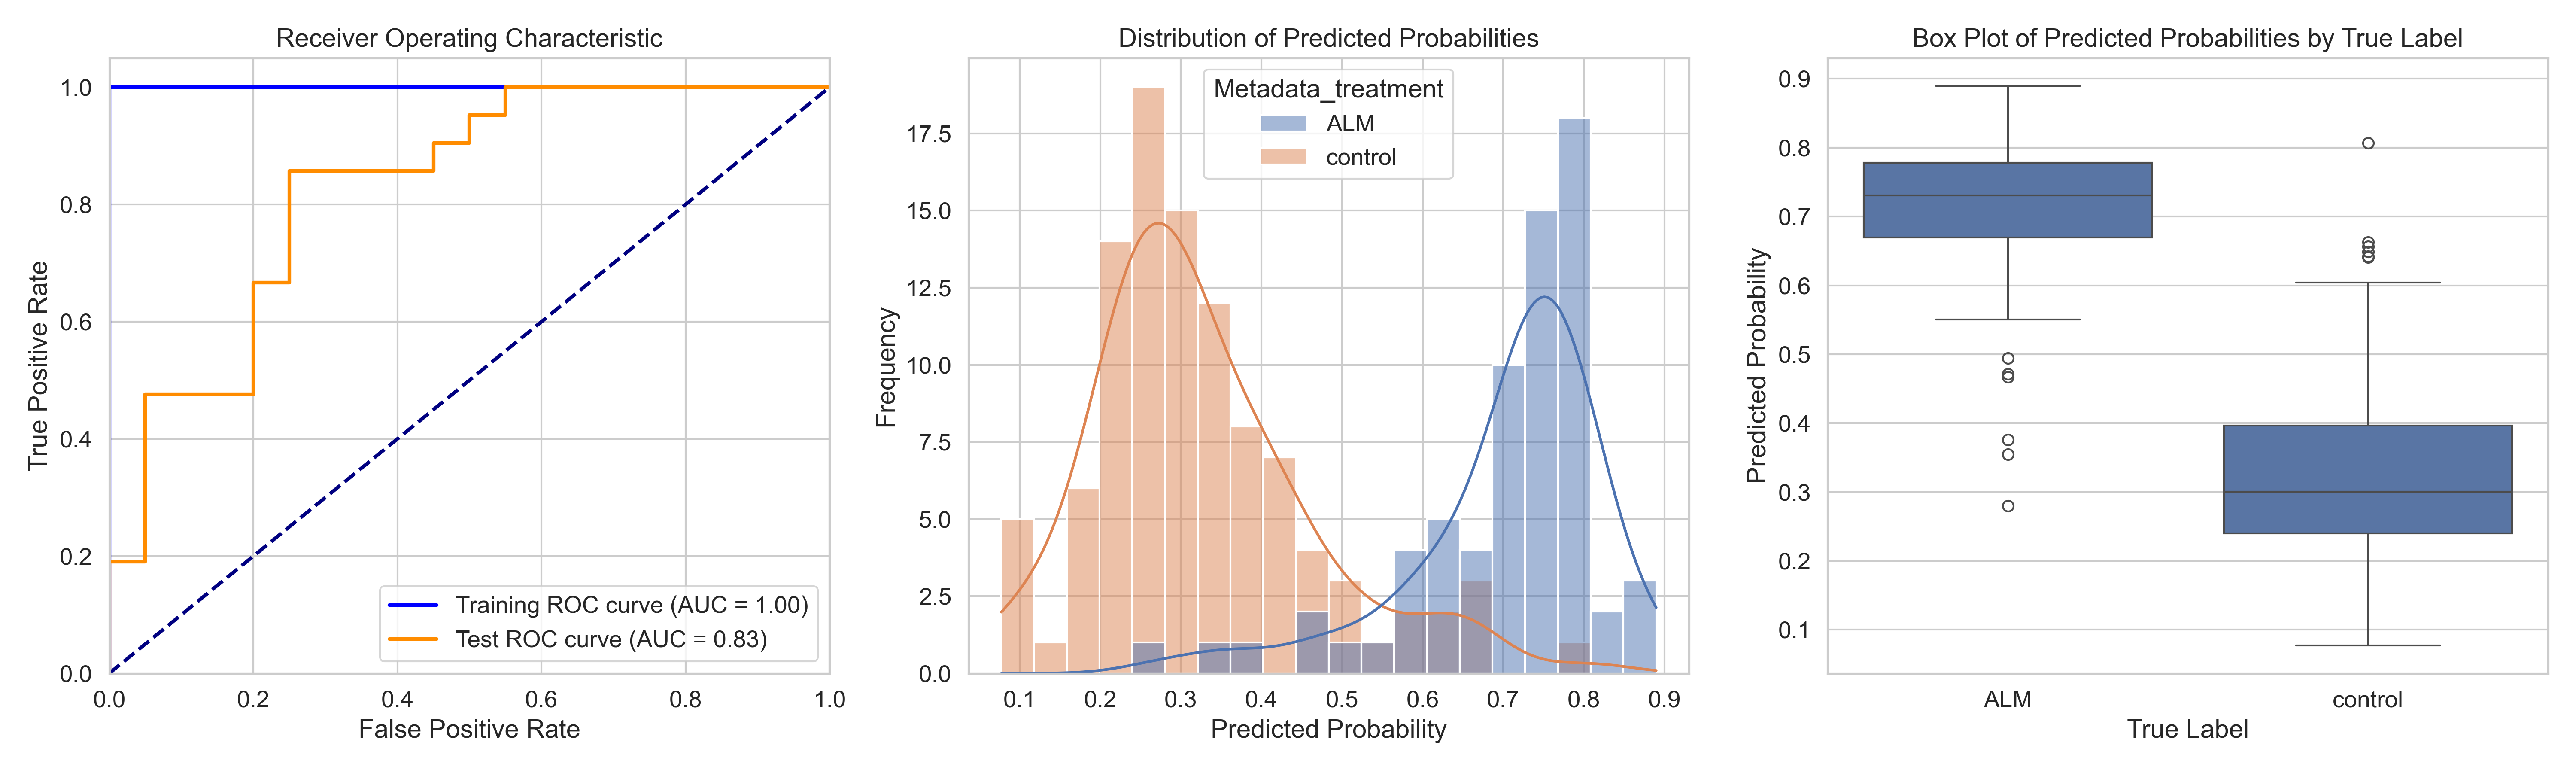

Values plotted in this chart, from the file beside it:
ObjectNumber, Metadata_site, Metadata_concentration, Metadata_hour, Metadata_treatment, Predicted_Probability, Is_Test, S
1, 0, 6, 2, ALM, 0.7982, False, 0.4733
2, 0, 6, 2, ALM, 0.6296, True, 0.3047
3, 0, 6, 2, ALM, 0.2796, True, -0.04533
1, 1, 6, 2, ALM, 0.6688, False, 0.3439
2, 1, 6, 2, ALM, 0.7497, False, 0.4248
3, 1, 6, 2, ALM, 0.6695, False, 0.3446
4, 1, 6, 2, ALM, 0.7441, False, 0.4192
1, 10, 6, 2, ALM, 0.7229, False, 0.398
2, 10, 6, 2, ALM, 0.6028, False, 0.2779
3, 10, 6, 2, ALM, 0.7567, False, 0.4318
4, 10, 6, 2, ALM, 0.7872, True, 0.4623
5, 10, 6, 2, ALM, 0.8141, False, 0.4892
6, 10, 6, 2, ALM, 0.7918, False, 0.4668
1, 11, 6, 2, ALM, 0.7047, False, 0.3797
2, 11, 6, 2, ALM, 0.7556, True, 0.4306
3, 11, 6, 2, ALM, 0.7287, False, 0.4038
4, 11, 6, 2, ALM, 0.8027, False, 0.4778
5, 11, 6, 2, ALM, 0.7166, False, 0.3916
6, 11, 6, 2, ALM, 0.4714, True, 0.1464
1, 12, 6, 2, ALM, 0.64, False, 0.315
2, 12, 6, 2, ALM, 0.4669, True, 0.142
1, 13, 6, 2, ALM, 0.8724, True, 0.5475
2, 13, 6, 2, ALM, 0.8897, True, 0.5648
3, 13, 6, 2, ALM, 0.5848, True, 0.2599
4, 13, 6, 2, ALM, 0.7863, False, 0.4614
5, 13, 6, 2, ALM, 0.7258, False, 0.4009
1, 15, 6, 2, ALM, 0.7731, False, 0.4482
2, 15, 6, 2, ALM, 0.7737, False, 0.4488
3, 15, 6, 2, ALM, 0.6717, False, 0.3467
4, 15, 6, 2, ALM, 0.3544, True, 0.02946
1, 16, 6, 2, ALM, 0.7387, False, 0.4137
1, 17, 6, 2, ALM, 0.8017, False, 0.4767
2, 17, 6, 2, ALM, 0.7756, False, 0.4507
3, 17, 6, 2, ALM, 0.7555, False, 0.4306
1, 18, 6, 2, ALM, 0.7123, False, 0.3874
2, 18, 6, 2, ALM, 0.3757, True, 0.05076
3, 18, 6, 2, ALM, 0.6729, False, 0.348
4, 18, 6, 2, ALM, 0.7895, False, 0.4646
5, 18, 6, 2, ALM, 0.7305, True, 0.4055
6, 18, 6, 2, ALM, 0.4945, True, 0.1696
1, 2, 6, 2, ALM, 0.7937, False, 0.4688
2, 2, 6, 2, ALM, 0.7311, False, 0.4062
3, 2, 6, 2, ALM, 0.7276, False, 0.4027
4, 2, 6, 2, ALM, 0.731, True, 0.4061
1, 3, 6, 2, ALM, 0.7853, False, 0.4604
2, 3, 6, 2, ALM, 0.7204, False, 0.3955
1, 4, 6, 2, ALM, 0.7452, False, 0.4203
2, 4, 6, 2, ALM, 0.5672, False, 0.2423
1, 5, 6, 2, ALM, 0.798, False, 0.4731
2, 5, 6, 2, ALM, 0.716, False, 0.391
3, 5, 6, 2, ALM, 0.7449, False, 0.42
1, 6, 6, 2, ALM, 0.806, True, 0.4811
2, 6, 6, 2, ALM, 0.5787, True, 0.2538
3, 6, 6, 2, ALM, 0.5504, True, 0.2254
4, 6, 6, 2, ALM, 0.7287, False, 0.4038
5, 6, 6, 2, ALM, 0.7182, False, 0.3932
6, 6, 6, 2, ALM, 0.7096, False, 0.3847
1, 7, 6, 2, ALM, 0.7476, True, 0.4227
2, 7, 6, 2, ALM, 0.8035, False, 0.4786
3, 7, 6, 2, ALM, 0.6214, True, 0.2965
... 111 more rows
